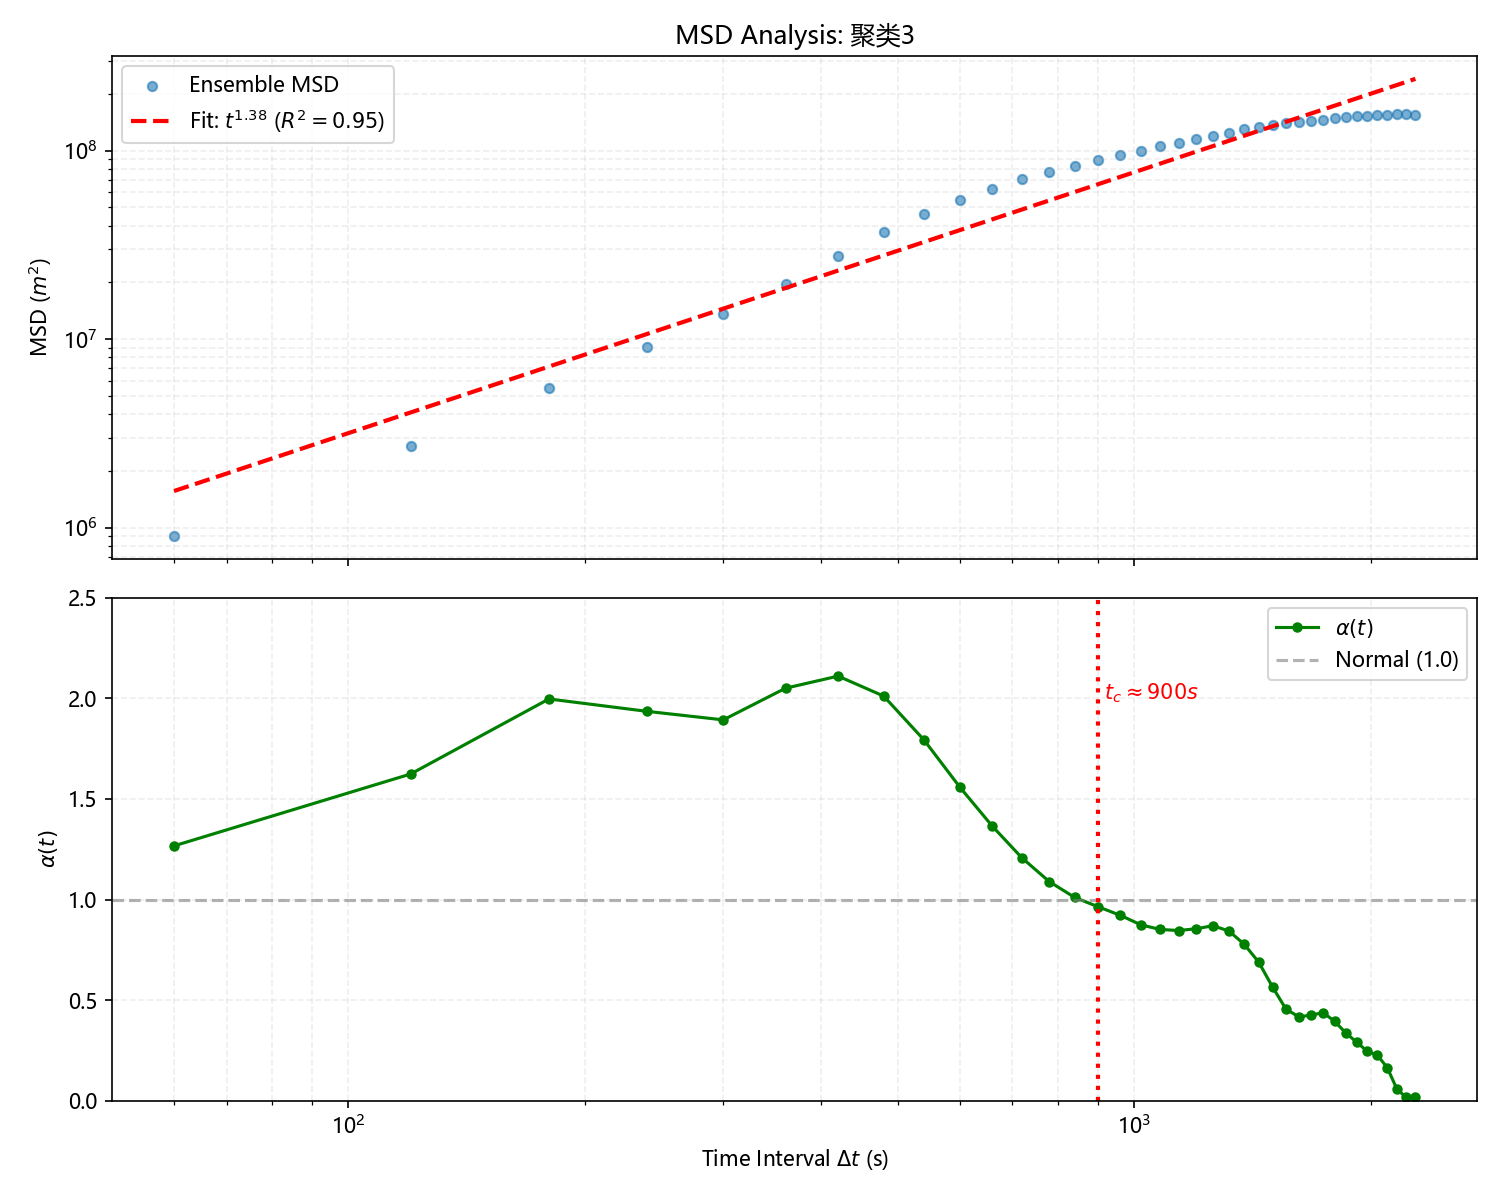

Data behind this chart, as committed beside it:
TimeInterval, MSD_mean, Alpha_t
60, 904306, 1.267
120, 2717713, 1.624
180, 5532943, 1.997
240, 9068668, 1.935
300, 13617630, 1.893
360, 19702799, 2.05
420, 27754787, 2.111
480, 36820904, 2.011
540, 45911564, 1.794
600, 54708379, 1.559
660, 62828842, 1.364
720, 70348645, 1.207
780, 76972512, 1.089
840, 83134966, 1.01
900, 88930400, 0.9639
960, 94690509, 0.9219
1020, 100002977, 0.8742
1080, 105087603, 0.8512
1140, 109600777, 0.846
1200, 114644156, 0.8551
1260, 119957203, 0.8699
1320, 124381480, 0.8436
1380, 129374281, 0.7784
1440, 133447212, 0.6896
1500, 136961856, 0.5656
1560, 139855723, 0.4555
1620, 141653615, 0.4169
1680, 143813956, 0.4256
1740, 146010473, 0.4379
1800, 148729364, 0.3939
1860, 150299756, 0.3363
1920, 151505638, 0.2906
1980, 152444810, 0.2459
2040, 154490007, 0.2262
2100, 154804132, 0.1634
2160, 155262847, 0.05723
2220, 155794334, 0.01615
2280, 155209047, 0.01832
